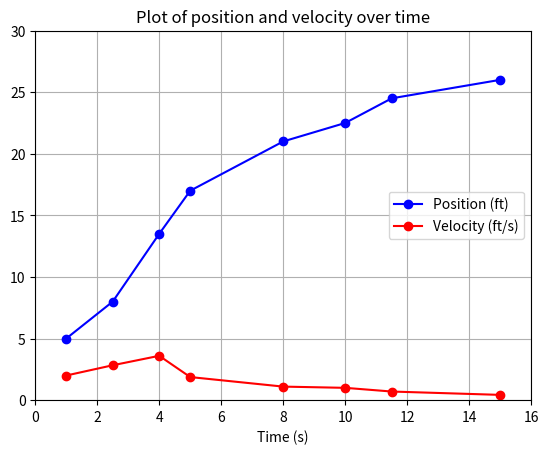

Recreate this plot in Python.
import matplotlib.pyplot as plt
# Approximate the derivative of a set of data points

#Define the data points
x = [1,2.5,4,5,8,10,11.5,15]
y = [5,8,13.5,17,21,22.5,24.5,26]

slope =[]
# Approximate the derivative at each point
for i in range(len(x)):
    if i == 0:
        #use the forward difference approach
        deriv = (y[i+1]-y[i])/(x[i+1]-x[i])
        slope.append(deriv)
    elif i == len(x)-1:
        # Use the backward difference approach
        deriv = (y[i]-y[i-1])/(x[i]-x[i-1])
        slope.append(deriv)
    else:
        #Use the centered difference approach
        deriv = (y[i+1]-y[i-1])/(x[i+1]-x[i-1])
        slope.append(deriv)

print("\nTime (s)   Position (ft)  Velocity (ft/s)")
for i in range(len(x)):
    print(f'{x[i]:5.1f} {y[i]:11.1f} {slope[i]:14.2f}')
print()

# Plot results
plt.plot(x,y,"-bo", label = "Position (ft)")
plt.grid(True)
plt.plot(x,slope, "-ro", label = "Velocity (ft/s)")
plt.legend(loc = 'right')
plt.xlabel("Time (s)")
plt.title("Plot of position and velocity over time")
plt.xlim(0,16)
plt.ylim(0,30)
plt.show()
